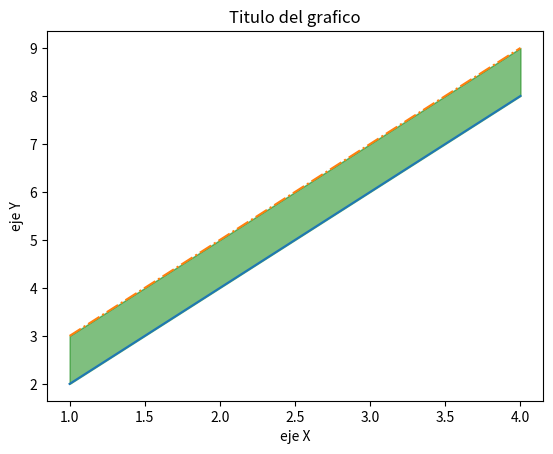

Source code (Python):
import matplotlib.pyplot as plt
import numpy as np

x = np.array([1, 2, 3, 4])
y = x*2

plt.plot(x, y)

x1 = [2, 4, 6, 8]
y1 = [3, 5, 7, 9]

plt.plot(x, y1, '-.')

plt.xlabel("eje X")
plt.ylabel("eje Y")
plt.title("Titulo del grafico")

plt.fill_between(x, y, y1, color='green', alpha=0.5)
plt.show()